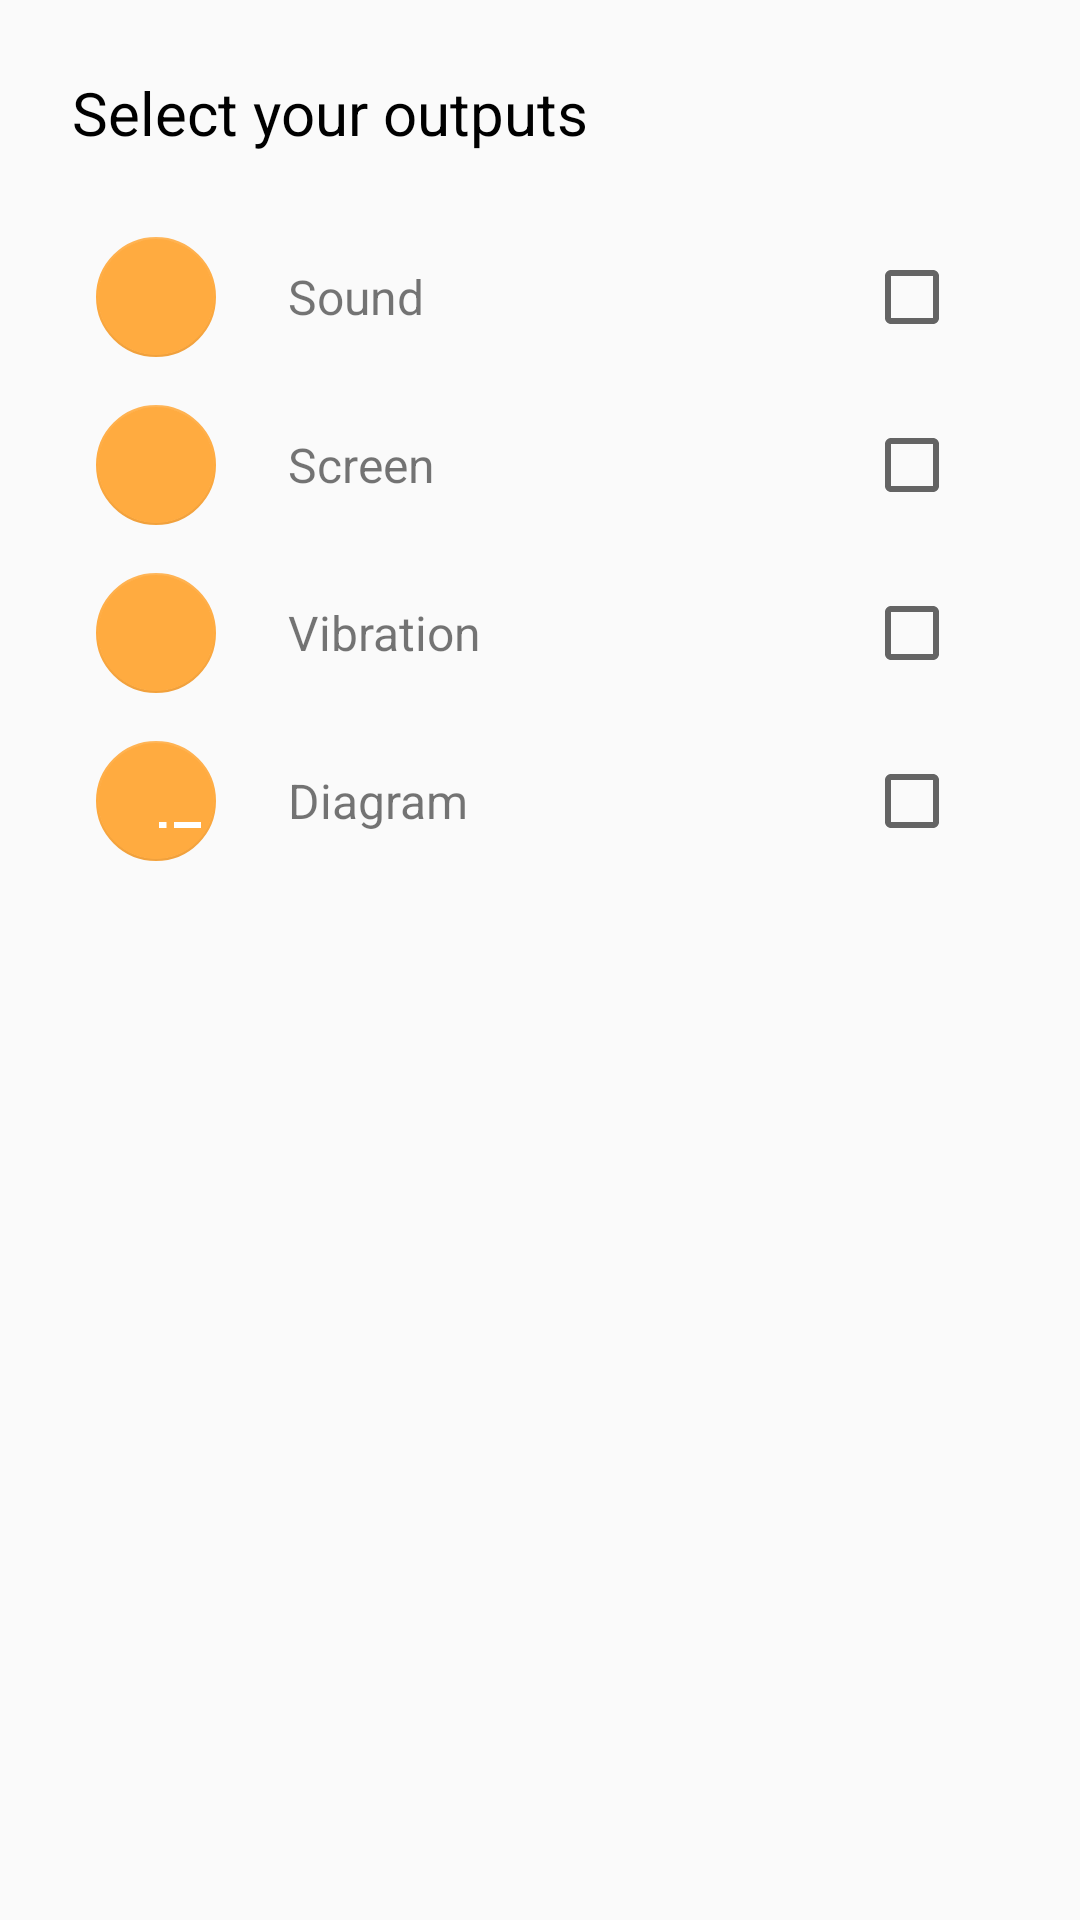

Produce the Android XML layout that renders to this screen, including the resource entries it uses.
<!-- AndroidManifest.xml: application theme AppTheme -->
<!-- res/layout/output_selection_dialog.xml -->
<?xml version="1.0" encoding="utf-8"?>
<LinearLayout xmlns:android="http://schemas.android.com/apk/res/android"
    xmlns:app="http://schemas.android.com/apk/res-auto"
    android:orientation="vertical"
    android:layout_width="wrap_content"
    android:layout_height="wrap_content"
    android:id="@+id/outputSelection"
    android:paddingTop="@dimen/dialog_padding"
    android:paddingLeft="@dimen/dialog_padding"
    android:paddingRight="@dimen/dialog_padding">

    <TextView
        android:layout_width="match_parent"
        android:layout_height="wrap_content"
        android:text="@string/output_selection_dialog_title"
        android:textSize="@dimen/dialog_title_text_size"
        android:textColor="@android:color/black"/>

    <ScrollView
        android:layout_width="match_parent"
        android:layout_height="wrap_content"
        android:paddingTop="@dimen/dialog_title_body_padding">

        <LinearLayout
            android:orientation="vertical"
            android:layout_width="match_parent"
            android:layout_height="wrap_content">

            <RelativeLayout
                android:layout_width="match_parent"
                android:layout_height="wrap_content"
                android:id="@+id/sound_output_layout"
                android:clickable="true"
                android:background="?android:attr/selectableItemBackground">

                <android.support.design.widget.FloatingActionButton
                    android:layout_width="@dimen/mini_fab_size"
                    android:layout_height="@dimen/mini_fab_size"
                    android:id="@+id/sound_output_fab"
                    android:src="@mipmap/ic_volume_up_white_24dp"
                    app:elevation="0dp"
                    android:layout_gravity="center"
                    android:scaleType="center"
                    android:layout_margin="@dimen/mini_fab_margin" />

                <TextView
                    android:layout_width="wrap_content"
                    android:layout_height="wrap_content"
                    android:text="@string/output_selection_sound"
                    android:textSize="@dimen/single_line_item_font_size"
                    android:layout_centerVertical="true"
                    android:layout_marginLeft="@dimen/single_line_item_text_left_padding" />

                <CheckBox
                    android:layout_width="wrap_content"
                    android:layout_height="wrap_content"
                    android:id="@+id/sound_output_checkbox"
                    android:layout_centerVertical="true"
                    android:layout_alignParentRight="true"
                    android:layout_alignParentEnd="true"
                    android:layout_marginLeft="@dimen/single_line_item_icon_horizontal_padding"
                    android:layout_marginRight="@dimen/single_line_item_icon_horizontal_padding"/>

            </RelativeLayout>

            <RelativeLayout
                android:layout_width="match_parent"
                android:layout_height="wrap_content"
                android:id="@+id/screen_output_layout"
                android:clickable="true"
                android:background="?android:attr/selectableItemBackground">

                <android.support.design.widget.FloatingActionButton
                    android:layout_width="@dimen/mini_fab_size"
                    android:layout_height="@dimen/mini_fab_size"
                    android:id="@+id/screen_output_fab"
                    android:src="@mipmap/ic_smartphone_white_24dp"
                    app:elevation="0dp"
                    android:layout_gravity="center"
                    android:scaleType="center"
                    android:layout_margin="@dimen/mini_fab_margin" />

                <TextView
                    android:layout_width="wrap_content"
                    android:layout_height="wrap_content"
                    android:text="@string/output_selection_screen"
                    android:textSize="@dimen/single_line_item_font_size"
                    android:layout_centerVertical="true"
                    android:layout_marginLeft="@dimen/single_line_item_text_left_padding" />

                <CheckBox
                    android:layout_width="wrap_content"
                    android:layout_height="wrap_content"
                    android:id="@+id/screen_output_checkbox"
                    android:layout_centerVertical="true"
                    android:layout_alignParentRight="true"
                    android:layout_alignParentEnd="true"
                    android:layout_marginLeft="@dimen/single_line_item_icon_horizontal_padding"
                    android:layout_marginRight="@dimen/single_line_item_icon_horizontal_padding" />
            </RelativeLayout>

            <RelativeLayout
                android:layout_width="match_parent"
                android:layout_height="wrap_content"
                android:id="@+id/vibration_output_layout"
                android:clickable="true"
                android:background="?android:attr/selectableItemBackground">

                <android.support.design.widget.FloatingActionButton
                    android:layout_width="@dimen/mini_fab_size"
                    android:layout_height="@dimen/mini_fab_size"
                    android:id="@+id/vibration_output_fab"
                    android:src="@mipmap/ic_vibration_white_24dp"
                    app:elevation="0dp"
                    android:layout_gravity="center"
                    android:scaleType="center"
                    android:layout_margin="@dimen/mini_fab_margin" />

                <TextView
                    android:layout_width="wrap_content"
                    android:layout_height="wrap_content"
                    android:text="@string/output_selection_vibration"
                    android:textSize="@dimen/single_line_item_font_size"
                    android:layout_centerVertical="true"
                    android:layout_marginLeft="@dimen/single_line_item_text_left_padding" />

                <CheckBox
                    android:layout_width="wrap_content"
                    android:layout_height="wrap_content"
                    android:id="@+id/vibration_output_checkbox"
                    android:layout_centerVertical="true"
                    android:layout_alignParentRight="true"
                    android:layout_alignParentEnd="true"
                    android:layout_marginLeft="@dimen/single_line_item_icon_horizontal_padding"
                    android:layout_marginRight="@dimen/single_line_item_icon_horizontal_padding"/>
            </RelativeLayout>

            <RelativeLayout
                android:layout_width="match_parent"
                android:layout_height="wrap_content"
                android:id="@+id/diagram_output_layout"
                android:clickable="true"
                android:background="?android:attr/selectableItemBackground">

                <android.support.design.widget.FloatingActionButton
                    android:layout_width="@dimen/mini_fab_size"
                    android:layout_height="@dimen/mini_fab_size"
                    android:id="@+id/diagram_output_fab"
                    android:src="@mipmap/ic_morse_white_24dp"
                    app:elevation="0dp"
                    android:layout_gravity="center"
                    android:scaleType="center"
                    android:layout_margin="@dimen/mini_fab_margin" />

                <TextView
                    android:layout_width="wrap_content"
                    android:layout_height="wrap_content"
                    android:text="@string/output_selection_diagram"
                    android:textSize="@dimen/single_line_item_font_size"
                    android:layout_centerVertical="true"
                    android:layout_marginLeft="@dimen/single_line_item_text_left_padding" />

                <CheckBox
                    android:layout_width="wrap_content"
                    android:layout_height="wrap_content"
                    android:id="@+id/diagram_output_checkbox"
                    android:layout_centerVertical="true"
                    android:layout_alignParentRight="true"
                    android:layout_alignParentEnd="true"
                    android:layout_marginLeft="@dimen/single_line_item_icon_horizontal_padding"
                    android:layout_marginRight="@dimen/single_line_item_icon_horizontal_padding"/>
            </RelativeLayout>

        </LinearLayout>
    </ScrollView>

</LinearLayout>
<!-- resources referenced by this layout -->
<resources>
  <dimen name="dialog_padding">24dp</dimen>
  <dimen name="dialog_title_body_padding">20dp</dimen>
  <dimen name="dialog_title_text_size">20sp</dimen>
  <dimen name="mini_fab_margin">8dp</dimen>
  <dimen name="mini_fab_size">40dp</dimen>
  <dimen name="single_line_item_font_size">16sp</dimen>
  <dimen name="single_line_item_icon_horizontal_padding">16dp</dimen>
  <dimen name="single_line_item_text_left_padding">72dp</dimen>
  <!-- mipmap ic_morse_white_24dp: png bitmap (mipmap-hdpi, 224 bytes) -->
  <string name="output_selection_diagram">Diagram</string>
  <string name="output_selection_dialog_title">Select your outputs</string>
  <string name="output_selection_screen">Screen</string>
  <string name="output_selection_sound">Sound</string>
  <string name="output_selection_vibration">Vibration</string>
  <style name="AppTheme" parent="Theme.AppCompat.Light.DarkActionBar">
          <item name="colorPrimary">@color/colorPrimary</item>
          <item name="colorPrimaryDark">@color/colorPrimaryDark</item>
          <item name="colorAccent">@color/colorAccent</item>
  
          
          <item name="android:windowActivityTransitions">true</item>git st
      </style>
  <color name="colorPrimary">#2196F3</color>
  <color name="colorPrimaryDark">#1976D2</color>
  <color name="colorAccent">#FFAB40</color>
</resources>
